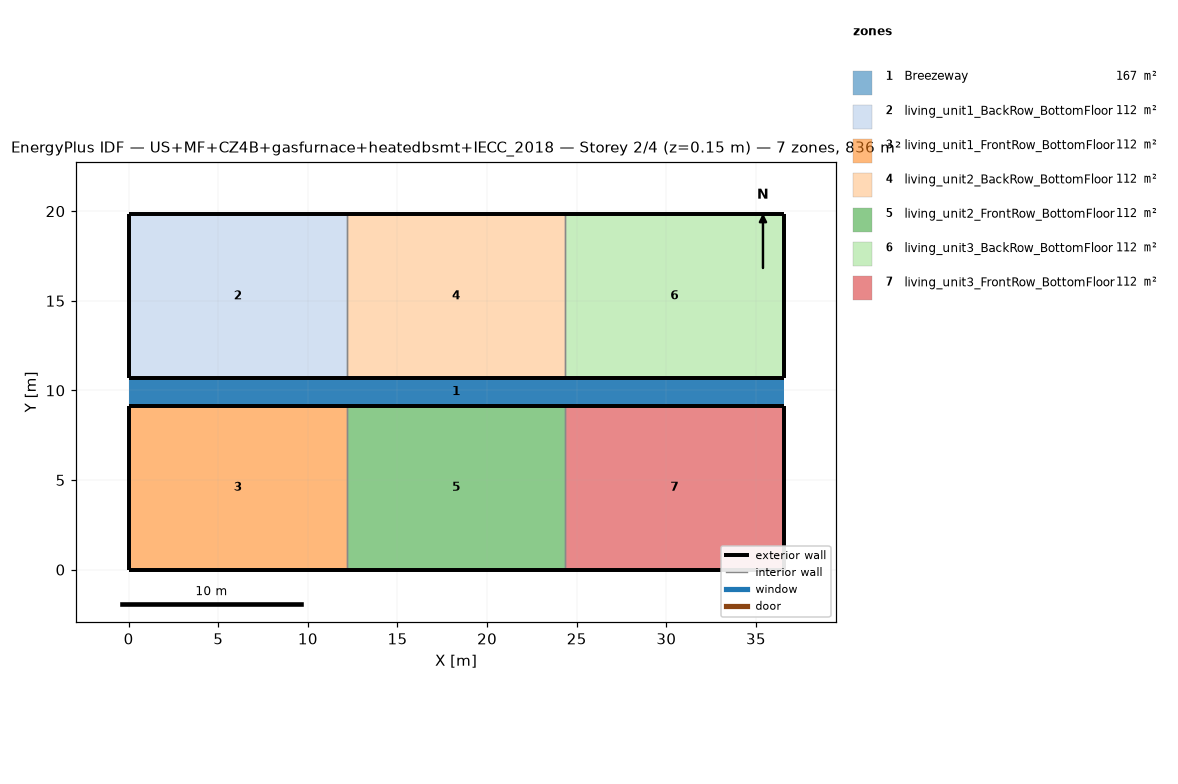
=== STOREY PLAN SPEC (per zone: floor XY polygon, exterior-wall plan segments, windows/doors) ===
zone 1: Breezeway  (167.0 m²)
  floor: (36.54, 9.16) (0.00, 9.16) (0.00, 10.68) (36.54, 10.68)
  floor: (36.54, 9.16) (0.00, 9.16) (0.00, 10.68) (36.54, 10.68)
  floor: (36.54, 9.16) (0.00, 9.16) (0.00, 10.68) (36.54, 10.68)
zone 2: living_unit1_BackRow_BottomFloor  (111.5 m²)
  floor: (12.18, 10.68) (0.00, 10.68) (0.00, 19.84) (12.18, 19.84)
  exterior wall: (0.00, 10.68) – (12.18, 10.68)  [12.2 m]
  exterior wall: (12.18, 19.84) – (0.00, 19.84)  [12.2 m]
  exterior wall: (0.00, 19.84) – (0.00, 10.68)  [9.2 m]
  interior walls: 1
zone 3: living_unit1_FrontRow_BottomFloor  (111.5 m²)
  floor: (12.18, 0.00) (0.00, 0.00) (0.00, 9.16) (12.18, 9.16)
  exterior wall: (0.00, 0.00) – (12.18, 0.00)  [12.2 m]
  exterior wall: (12.18, 9.16) – (0.00, 9.16)  [12.2 m]
  exterior wall: (0.00, 9.16) – (0.00, 0.00)  [9.2 m]
  interior walls: 1
zone 4: living_unit2_BackRow_BottomFloor  (111.5 m²)
  floor: (24.36, 10.68) (12.18, 10.68) (12.18, 19.84) (24.36, 19.84)
  exterior wall: (12.18, 10.68) – (24.36, 10.68)  [12.2 m]
  exterior wall: (24.36, 19.84) – (12.18, 19.84)  [12.2 m]
  interior walls: 2
zone 5: living_unit2_FrontRow_BottomFloor  (111.5 m²)
  floor: (24.36, 0.00) (12.18, 0.00) (12.18, 9.16) (24.36, 9.16)
  exterior wall: (12.18, 0.00) – (24.36, 0.00)  [12.2 m]
  exterior wall: (24.36, 9.16) – (12.18, 9.16)  [12.2 m]
  interior walls: 2
zone 6: living_unit3_BackRow_BottomFloor  (111.5 m²)
  floor: (36.54, 10.68) (24.36, 10.68) (24.36, 19.84) (36.54, 19.84)
  exterior wall: (24.36, 10.68) – (36.54, 10.68)  [12.2 m]
  exterior wall: (36.54, 10.68) – (36.54, 19.84)  [9.2 m]
  exterior wall: (36.54, 19.84) – (24.36, 19.84)  [12.2 m]
  interior walls: 1
zone 7: living_unit3_FrontRow_BottomFloor  (111.5 m²)
  floor: (36.54, 0.00) (24.36, 0.00) (24.36, 9.16) (36.54, 9.16)
  exterior wall: (24.36, 0.00) – (36.54, 0.00)  [12.2 m]
  exterior wall: (36.54, 0.00) – (36.54, 9.16)  [9.2 m]
  exterior wall: (36.54, 9.16) – (24.36, 9.16)  [12.2 m]
  interior walls: 1

=== DERIVED (storey summary) ===
Building: US+MF+CZ4B+gasfurnace+heatedbsmt+IECC_2018
Storey: 2 of 4  (floor level z = 0.15 m)
Storey gross floor area: 836.2 m²
Zones on this storey: 7
  - Breezeway: floor 167.0 m²
  - living_unit1_BackRow_BottomFloor: floor 111.5 m²; exterior wall 33.5 m (86.9 m²); WWR 0.0%
  - living_unit1_FrontRow_BottomFloor: floor 111.5 m²; exterior wall 33.5 m (86.9 m²); WWR 0.0%
  - living_unit2_BackRow_BottomFloor: floor 111.5 m²; exterior wall 24.4 m (63.1 m²); WWR 0.0%
  - living_unit2_FrontRow_BottomFloor: floor 111.5 m²; exterior wall 24.4 m (63.1 m²); WWR 0.0%
  - living_unit3_BackRow_BottomFloor: floor 111.5 m²; exterior wall 33.5 m (86.9 m²); WWR 0.0%
  - living_unit3_FrontRow_BottomFloor: floor 111.5 m²; exterior wall 33.5 m (86.9 m²); WWR 0.0%
Zone adjacency (shared interzone walls):
  - living_unit1_BackRow_BottomFloor ↔ living_unit2_BackRow_BottomFloor
  - living_unit1_FrontRow_BottomFloor ↔ living_unit2_FrontRow_BottomFloor
  - living_unit2_BackRow_BottomFloor ↔ living_unit3_BackRow_BottomFloor
  - living_unit2_FrontRow_BottomFloor ↔ living_unit3_FrontRow_BottomFloor